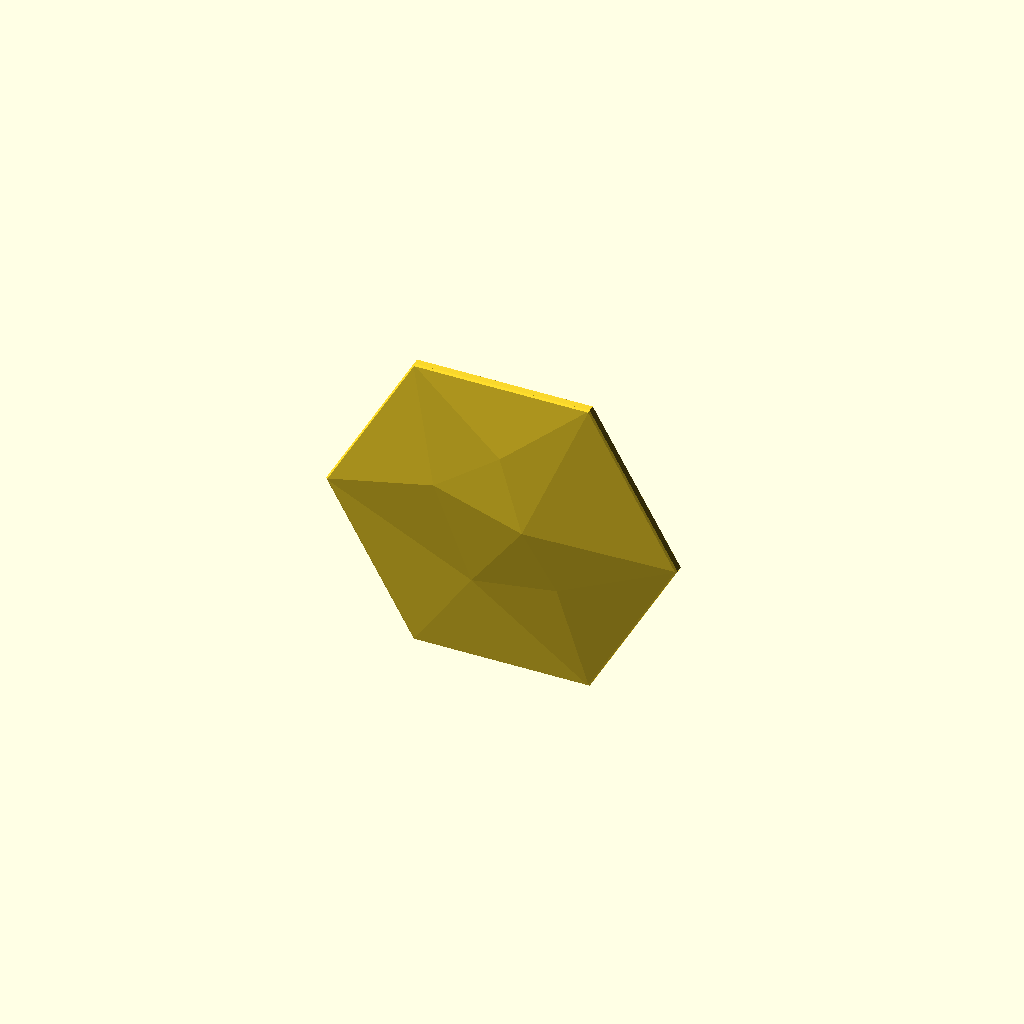
Cell 1 — every parameter at its default value.
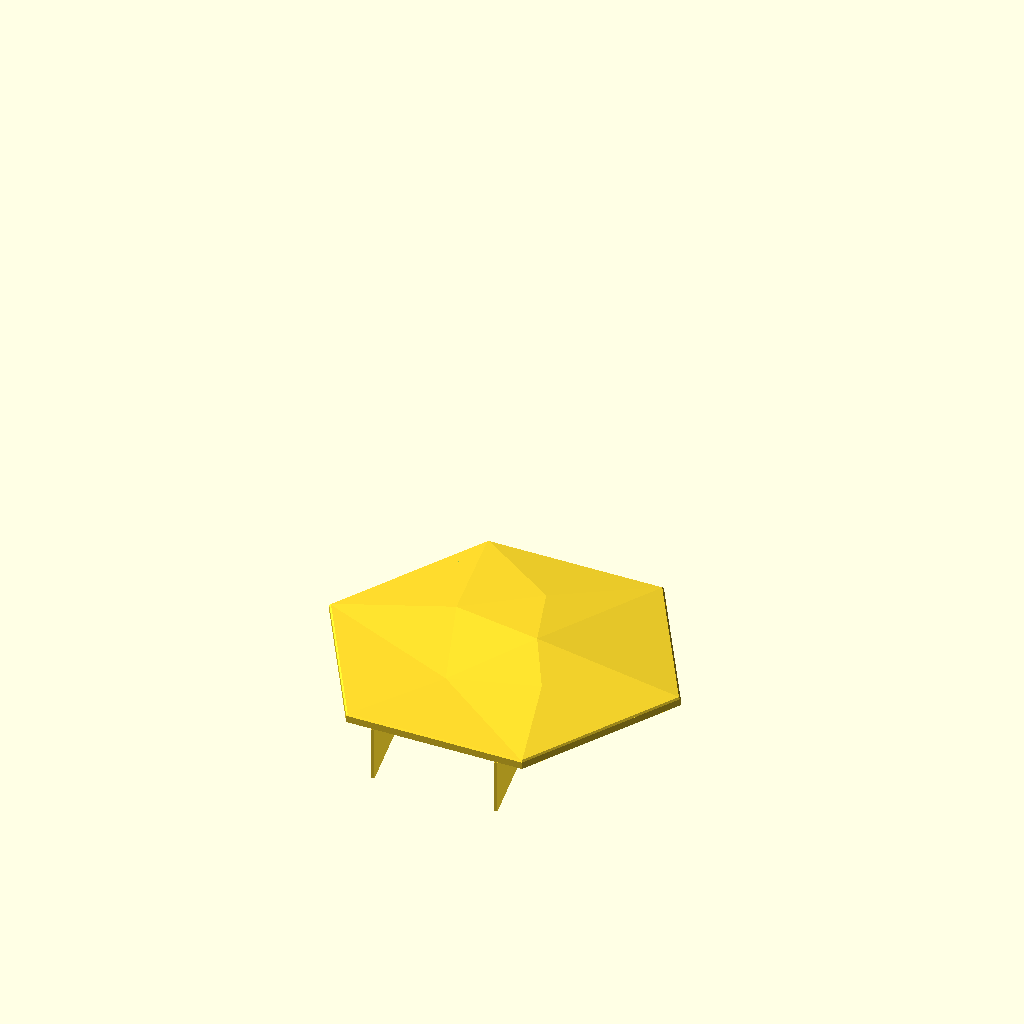
Cell 2 — orient_for_print set to false, the other parameters unchanged.
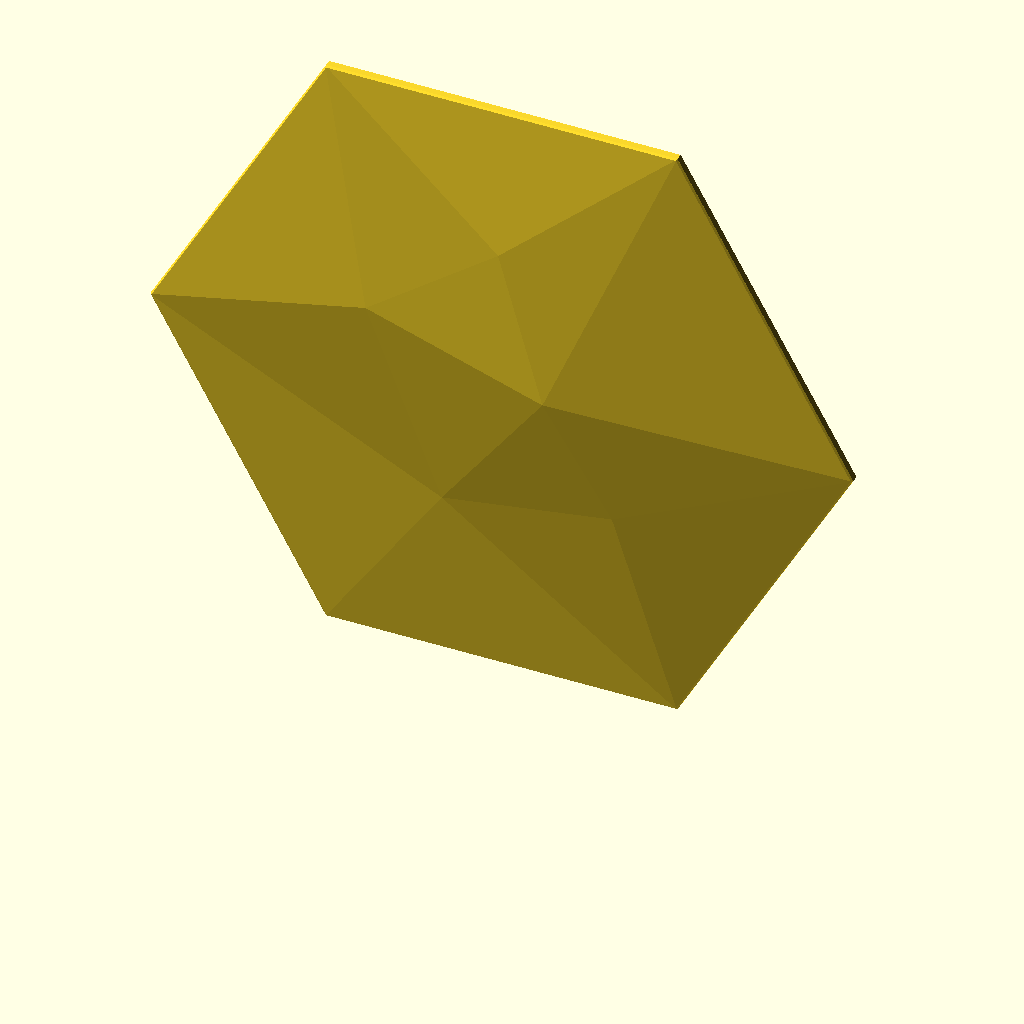
Cell 3 — size_in set to 12, the other parameters unchanged.
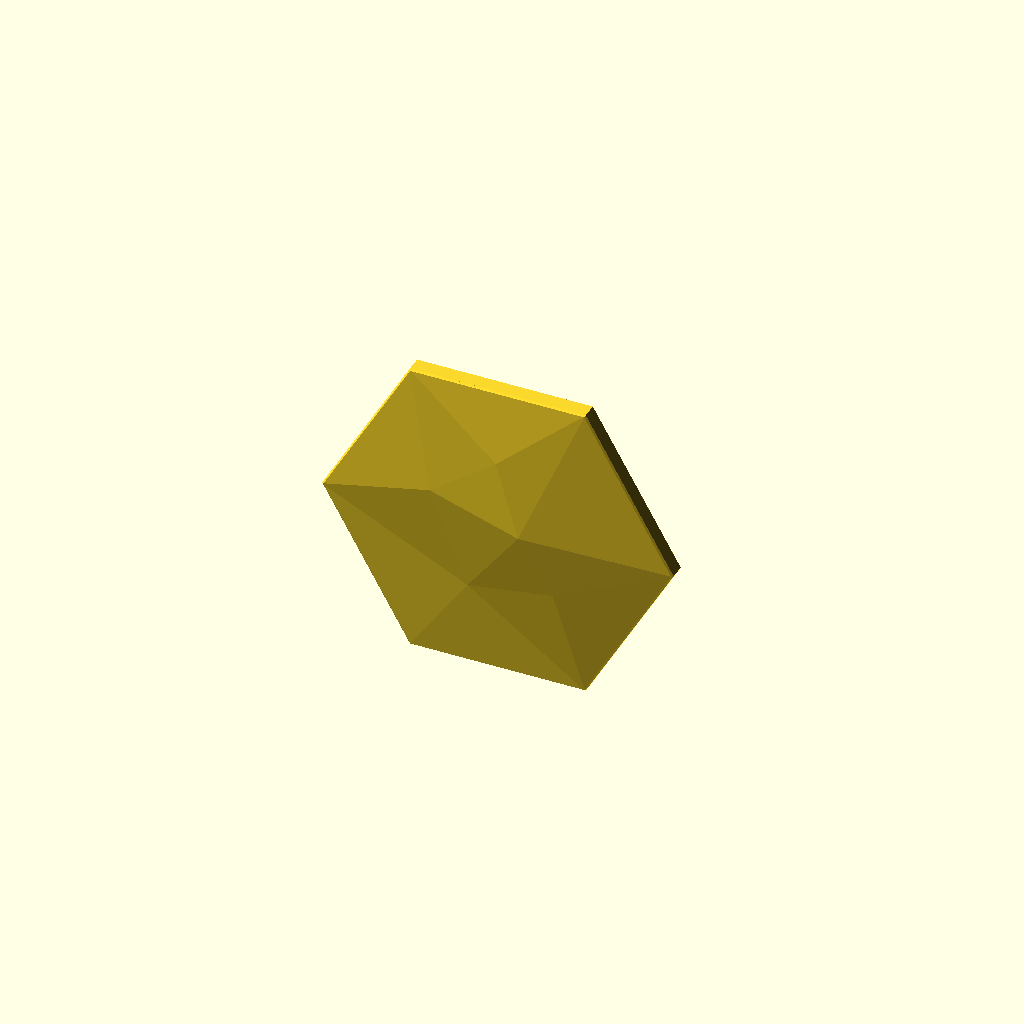
Cell 4: edge_depth = 7.2 (everything else at default).
One fixed orthographic camera (rotation 55°, 0°, 25°; colour scheme Cornfield) for every cell.
OpenSCAD source file projects/hex-tile/sources/scad/hex_wall_tile_v37.scad:
// Hexagon wall tile v36/v37 — parametric rebuild of v30
// Front: identical low-poly facets to v30 (same facet angles at every size).
// Edge profile: identical on every size (edge depth, rim width) so tiles butt flush.
// Back: six corner pads for 1" (25 mm) double-sided mounting tape.
// v32: tape pads are flat plates hung from the rim with an air gap to the front skin.
// v33: thinner skin + thinner pads so the air gap is 1.4 mm even right at the edges
//      (v32 had only 0.8 mm there and showed marks along the slanted edges).
// v34: snap-off stabilizer fins behind the bottom edge so the tall, thin tile can't tip over
//      while printing. Break them off afterwards (bend sideways) and the back stays flat.
// v35: 0.6 mm 45° chamfer on the front edge (crisp, consistent shadow line between tiles; hides
//      first-layer squish and brim trim marks) + relief_scale to deepen the facets if wanted.
// v37: much smaller breakaway tabs (0.8 x 0.6 mm, every 8 mm) so the fins snap off easily.
// Prints upright on a flat edge with NO supports (every downward edge is 45° or steeper).
//
// Export one size at a time, e.g.:
//   openscad -D size_in=6 -o hex_tile_v37_6in.stl hex_wall_tile_v37.scad

/* [Size] */
size_in       = 6;      // point-to-point width in inches (3, 6, 10 ...)

/* [Edge profile — keep identical across sizes] */
// Space behind the skin at the edge = edge_depth - skin; it must be >= pad_plate + pad_gap + pad_recess.
edge_depth    = 3.6;    // depth of the outer edge, back plane to front face (mm)
rim           = 2.0;    // perimeter wall thickness at the back plane (mm)
front_chamfer = 0.6;    // 45° chamfer on the front edge (mm); 0 = sharp edge

/* [Look] */
relief_scale  = 1.0;    // 1.0 = v30 facets; 1.5 = 50% deeper facets (same edge profile on all sizes)

/* [Front skin] */
skin          = 1.2;    // front skin thickness (mm) — 3 lines at 0.4 mm, same on all sizes

/* [Tape pads] */
tape_width    = 25.4;   // tape width (mm)
pad_margin    = 3;      // extra pad width beyond the tape (mm)
pad_max_frac  = 0.45;   // pad never larger than this fraction of the tile radius (keeps 3" usable)
pad_plate     = 1.0;    // thickness of the pad plates (mm)
pad_gap       = 1.4;    // minimum air gap between pads and the front skin (mm) — keeps the front clean
pad_recess    = 0;      // pads set back from the rim (mm); >0 lets the rim touch the wall,
                        // but near the edges the plate is then trimmed thinner to keep pad_gap

/* [Print stabilizers (snap off after printing)] */
stabilizers   = true;
fin_count     = 2;      // fins behind the bottom edge, placed symmetrically
fin_thick     = 1.6;    // fin thickness (mm)
fin_height_frac = 0.35; // fin height as a fraction of the tile height
fin_depth_frac  = 0.5;  // fin depth behind the tile as a fraction of fin height
fin_depth_min   = 15;   // (mm)
fin_gap       = 0.5;    // air gap between fin and tile back (mm)
tab_height    = 0.6;    // breakaway tab height (mm, vertical when printing) — 3 layers at 0.2
tab_width     = 0.8;    // breakaway tab width (mm), centred on the fin — 2 lines
tab_pitch     = 8;      // spacing between tabs (mm)

/* [Output] */
orient_for_print = true; // stand upright on a flat edge, back facing +Y

/* [Hidden] */
R   = size_in * 25.4 / 2;         // corner radius
AP  = R * cos(30);                // apothem
PAD = min(tape_width + pad_margin, R * pad_max_frac);

// Normalised front geometry from v30 (x, y in units of R; z = relief above edge, units of R)
FP = [[1,0,0],[0.5,0.866025,0],[-0.5,0.866025,0],[-1,0,0],[-0.5,-0.866025,0],[0.5,-0.866025,0],
      [0.16,0.05,0.091654],[-0.16,-0.38,0.019428],[-0.36,0.18,0.05579],[0.34,-0.28,0.053795],[0.02,0.46,0.061766]];
FACES = [[0,6,1],[4,3,7],[5,4,7],[8,3,2],[7,3,8],[7,8,6],[5,9,0],[9,6,0],[9,7,6],[5,7,9],
         [6,8,10],[8,2,10],[6,10,1],[10,2,1],
         [1,12,11,0],[2,13,12,1],[3,14,13,2],[4,15,14,3],[5,16,15,4],[0,11,16,5],
         [11,12,13,14,15,16]];
RELIEF_MAX = 0.091654 * R * relief_scale;
D = edge_depth + RELIEF_MAX + 1;  // max depth used for chamfers

// Solid bounded by the faceted front (shifted by dz) and a flat back at z = zb
module body(dz = 0, zb = 0) {
    pts = concat(
        [for (p = FP) [p[0]*R, p[1]*R, edge_depth + p[2]*R*relief_scale + dz]],
        [for (i = [0:5]) [FP[i][0]*R, FP[i][1]*R, zb]]);
    polyhedron(points = pts, faces = FACES, convexity = 4);
}

module hex2d(apothem) { circle(r = apothem / cos(30), $fn = 6); }

// Back cavity: behind the skin, inside the rim; rim inner faces slope 45° so nothing needs support
module cavity(extra = 0) {
    H  = D + 2;
    a0 = AP - rim - extra + 1;             // apothem at z = -1
    intersection() {
        body(dz = -skin - extra, zb = -1);
        translate([0, 0, -1]) linear_extrude(height = H, scale = (a0 - H) / a0) hex2d(a0);
    }
}

// Corner pad footprint (2D), k = corner index 0..5:
// the corner region of the inner hex, PAD wide, long enough to hold a PAD x PAD square of tape
module pad_core(k) {
    U0  = (AP - rim) / cos(30);                    // inner corner distance from centre
    LEN = PAD / (2 * tan(60)) + PAD + 1;           // apex taper + full square + margin
    intersection() {
        hex2d(AP - rim + 0.3);                     // overlap 0.3 mm into the rim to fuse
        rotate(60 * k) translate([U0 - LEN, -PAD / 2]) square([LEN + 5, PAD]);
    }
}

// In-plane self-support: printed upright, a vertical plate needs every downward edge at >= 45°.
// Sweep each pad toward the nearest rim side below it at 45° (or straight down for bottom corners).
SWEEP = [[1, -1], [1, -1], [-1, -1], [-1, -1], [0, -1], [0, -1]];
module pad_fp(k) {
    intersection() {
        hex2d(AP - rim + 0.3);
        hull() { pad_core(k); translate(SWEEP[k] * R) pad_core(k); }
    }
}

module pads() {
    intersection() {
        body(dz = -skin - pad_gap, zb = -1);       // never closer than pad_gap to the skin
        translate([0, 0, pad_recess]) linear_extrude(pad_plate) for (k = [0:5]) pad_fp(k);
    }
}

module chamfer_clip() {
    HB = D + 5;
    union() {
        translate([0, 0, -2]) linear_extrude(edge_depth - front_chamfer + 2) hex2d(AP + 1);
        translate([0, 0, edge_depth - front_chamfer]) linear_extrude(height = HB, scale = (AP - HB) / AP) hex2d(AP);
    }
}

module tile() {
    intersection() {
        union() {
            difference() { body(); cavity(); }
            pads();
        }
        if (front_chamfer > 0) chamfer_clip(); else translate([-2*R, -2*R, -5]) cube([4*R, 4*R, 4*R]);
    }
}

// Triangular fins standing on the bed behind the back (model z < 0), joined to the tile by small tabs
FIN_H = fin_height_frac * 2 * AP;
FIN_L = max(fin_depth_min, fin_depth_frac * FIN_H);
function fin_x(i) = (fin_count == 1) ? 0 : (-1 + 2 * i / (fin_count - 1)) * 0.35 * R;
module stabilizer_fins() {
    for (i = [0 : fin_count - 1]) {
        x = fin_x(i);
        hull() {                                            // fin: vertical triangle
            translate([x - fin_thick/2, -AP, -fin_gap - FIN_L]) cube([fin_thick, 0.01, FIN_L]);
            translate([x - fin_thick/2, -AP, -fin_gap - 0.01]) cube([fin_thick, FIN_H, 0.01]);
        }
        for (y = [0 : tab_pitch : FIN_H - tab_height])      // breakaway tabs into the back plane
            translate([x - tab_width/2, -AP + y, -fin_gap - 0.05]) cube([tab_width, tab_height, fin_gap + 0.35]);
    }
}

if (orient_for_print)
    translate([0, 0, AP]) rotate([90, 0, 0]) { tile(); if (stabilizers) stabilizer_fins(); }
else
    { tile(); if (stabilizers) stabilizer_fins(); }
Customizer parameters (derived from the source; name, type, default, range or options):
size_in: number, default 6
edge_depth: number, default 3.6
rim: number, default 2
front_chamfer: number, default 0.6
relief_scale: number, default 1
skin: number, default 1.2
tape_width: number, default 25.4
pad_margin: number, default 3
pad_max_frac: number, default 0.45
pad_plate: number, default 1
pad_gap: number, default 1.4
pad_recess: number, default 0
stabilizers: bool, default true
fin_count: number, default 2
fin_thick: number, default 1.6
fin_height_frac: number, default 0.35
fin_depth_frac: number, default 0.5
fin_depth_min: number, default 15
fin_gap: number, default 0.5
tab_height: number, default 0.6
tab_width: number, default 0.8
tab_pitch: number, default 8
orient_for_print: bool, default true
